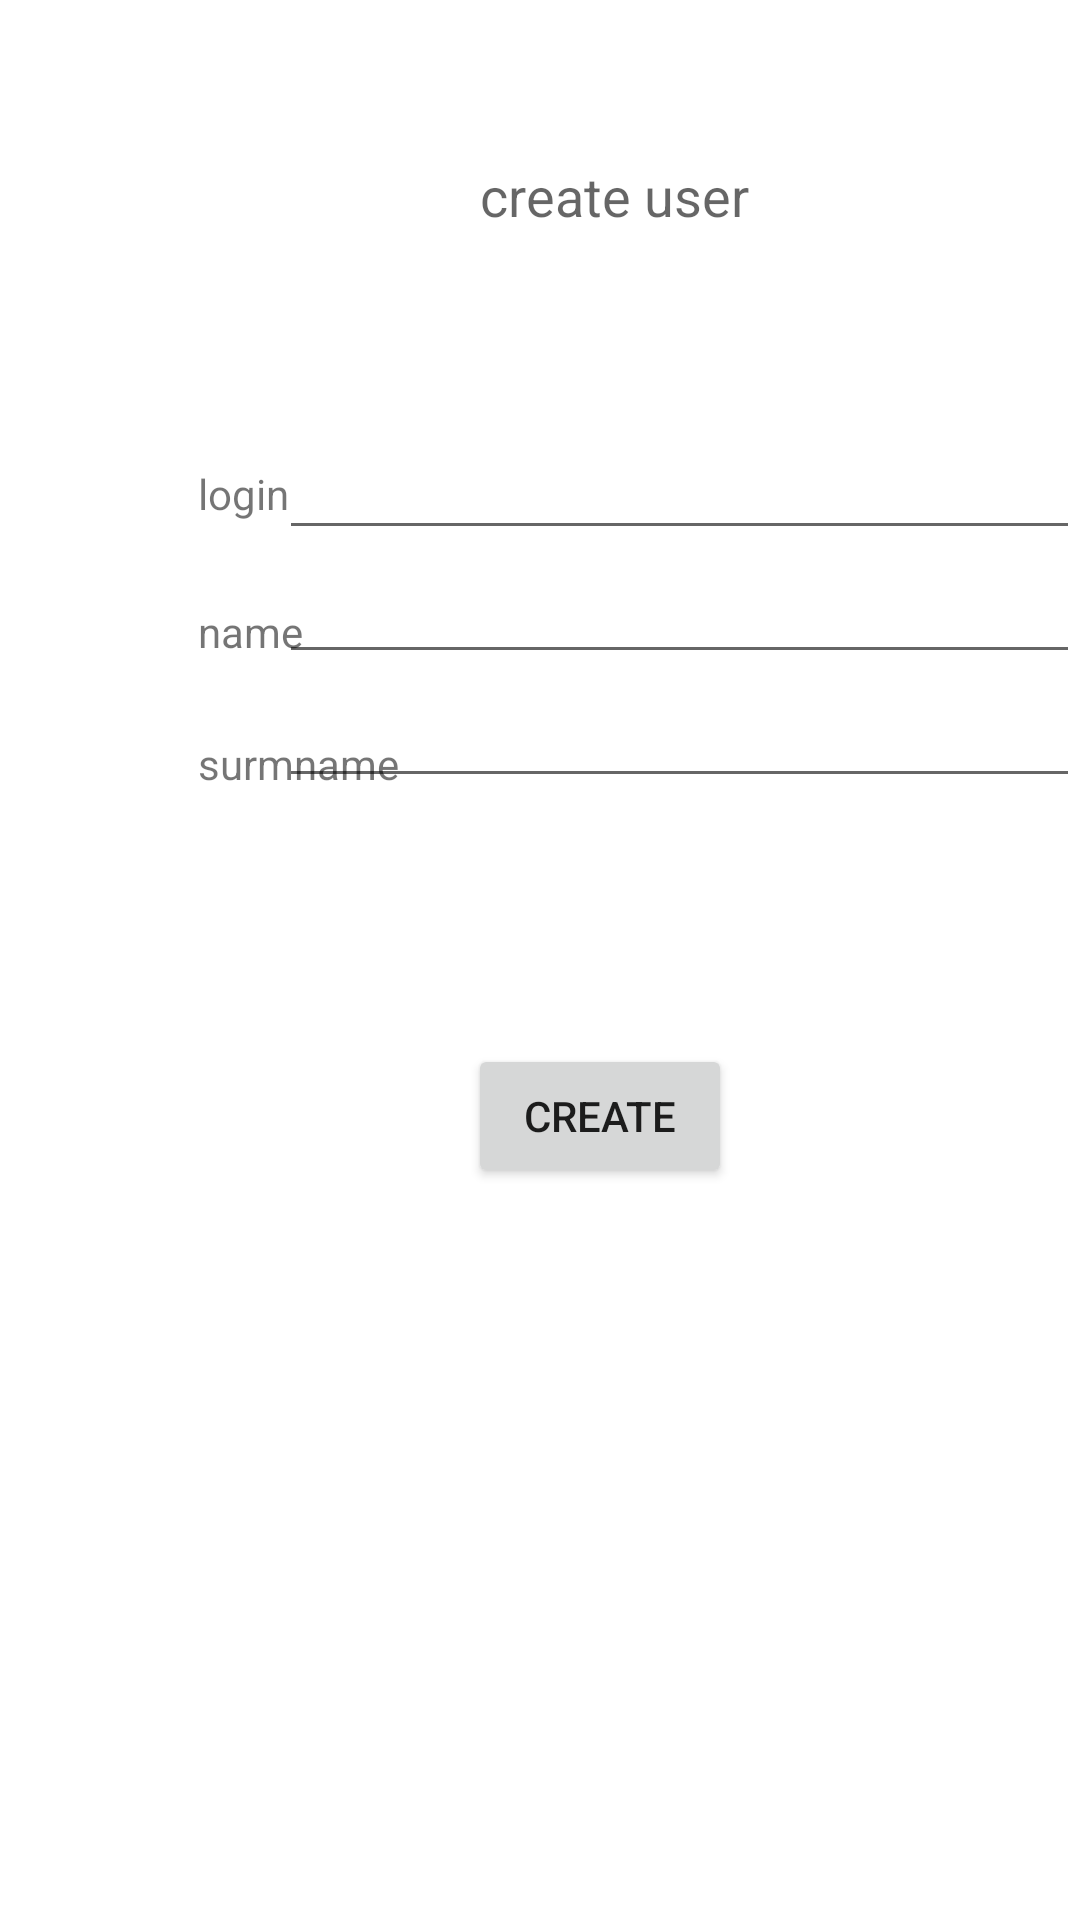

Android layout source for this screen:
<!-- AndroidManifest.xml: application theme Theme.Multipl_act -->
<!-- res/layout/activity_main.xml -->
<?xml version="1.0" encoding="utf-8"?>
<androidx.constraintlayout.widget.ConstraintLayout xmlns:android="http://schemas.android.com/apk/res/android"
    xmlns:app="http://schemas.android.com/apk/res-auto"
    xmlns:tools="http://schemas.android.com/tools"
    android:layout_width="match_parent"
    android:layout_height="match_parent"
    tools:context=".MainActivity">

    <Button
        android:id="@+id/send"
        android:layout_width="wrap_content"
        android:layout_height="wrap_content"
        android:layout_marginStart="156dp"
        android:layout_marginTop="348dp"
        android:text="create"
        app:layout_constraintStart_toStartOf="parent"
        app:layout_constraintTop_toTopOf="parent" />

    <LinearLayout
        android:layout_width="267dp"
        android:layout_height="179dp"
        android:layout_marginTop="142dp"
        android:orientation="vertical"
        app:layout_constraintEnd_toEndOf="parent"
        app:layout_constraintTop_toTopOf="parent">

        <EditText
            android:id="@+id/input"
            android:layout_width="match_parent"
            android:layout_height="wrap_content"
            android:ems="10"
            android:inputType="textPersonName" />

        <EditText
            android:id="@+id/input2"
            android:layout_width="match_parent"
            android:layout_height="wrap_content"
            android:ems="10"
            android:inputType="textPersonName" />

        <EditText
            android:id="@+id/input3"
            android:layout_width="match_parent"
            android:layout_height="wrap_content"
            android:ems="10"
            android:inputType="textPersonName" />

    </LinearLayout>

    <TextView
        android:id="@+id/textView6"
        android:layout_width="wrap_content"
        android:layout_height="wrap_content"
        android:layout_marginStart="66dp"
        android:layout_marginTop="201dp"
        android:text="name"
        app:layout_constraintStart_toStartOf="parent"
        app:layout_constraintTop_toTopOf="parent" />

    <TextView
        android:id="@+id/textView7"
        android:layout_width="wrap_content"
        android:layout_height="wrap_content"
        android:layout_marginStart="66dp"
        android:layout_marginTop="245dp"
        android:text="surmname"
        app:layout_constraintStart_toStartOf="parent"
        app:layout_constraintTop_toTopOf="parent" />

    <TextView
        android:id="@+id/textView8"
        android:layout_width="wrap_content"
        android:layout_height="wrap_content"
        android:layout_marginStart="66dp"
        android:layout_marginTop="155dp"
        android:text="login"
        app:layout_constraintStart_toStartOf="parent"
        app:layout_constraintTop_toTopOf="parent" />

    <TextView
        android:id="@+id/textView9"
        android:layout_width="wrap_content"
        android:layout_height="wrap_content"
        android:layout_marginStart="160dp"
        android:layout_marginTop="53dp"
        android:text="create user"
        android:textAppearance="@style/TextAppearance.AppCompat.Medium"
        app:layout_constraintStart_toStartOf="parent"
        app:layout_constraintTop_toTopOf="parent" />

</androidx.constraintlayout.widget.ConstraintLayout>
<!-- resources referenced by this layout -->
<resources>
  <style name="Theme.Multipl_act" parent="Theme.MaterialComponents.DayNight.DarkActionBar">
          
          <item name="colorPrimary">@color/purple_500</item>
          <item name="colorPrimaryVariant">@color/purple_700</item>
          <item name="colorOnPrimary">@color/white</item>
          
          <item name="colorSecondary">@color/teal_200</item>
          <item name="colorSecondaryVariant">@color/teal_700</item>
          <item name="colorOnSecondary">@color/black</item>
          
          <item name="android:statusBarColor" tools:targetApi="l">?attr/colorPrimaryVariant</item>
          
      </style>
  <!-- not gathered from this repository: default colours our renderer supplied (Android Studio template values) -->
  <color name="purple_500">#FF6200EE</color>
  <color name="purple_700">#FF3700B3</color>
  <color name="teal_200">#FF03DAC5</color>
  <color name="teal_700">#FF018786</color>
  <color name="black">#FF000000</color>
  <color name="white">#FFFFFFFF</color>
</resources>
